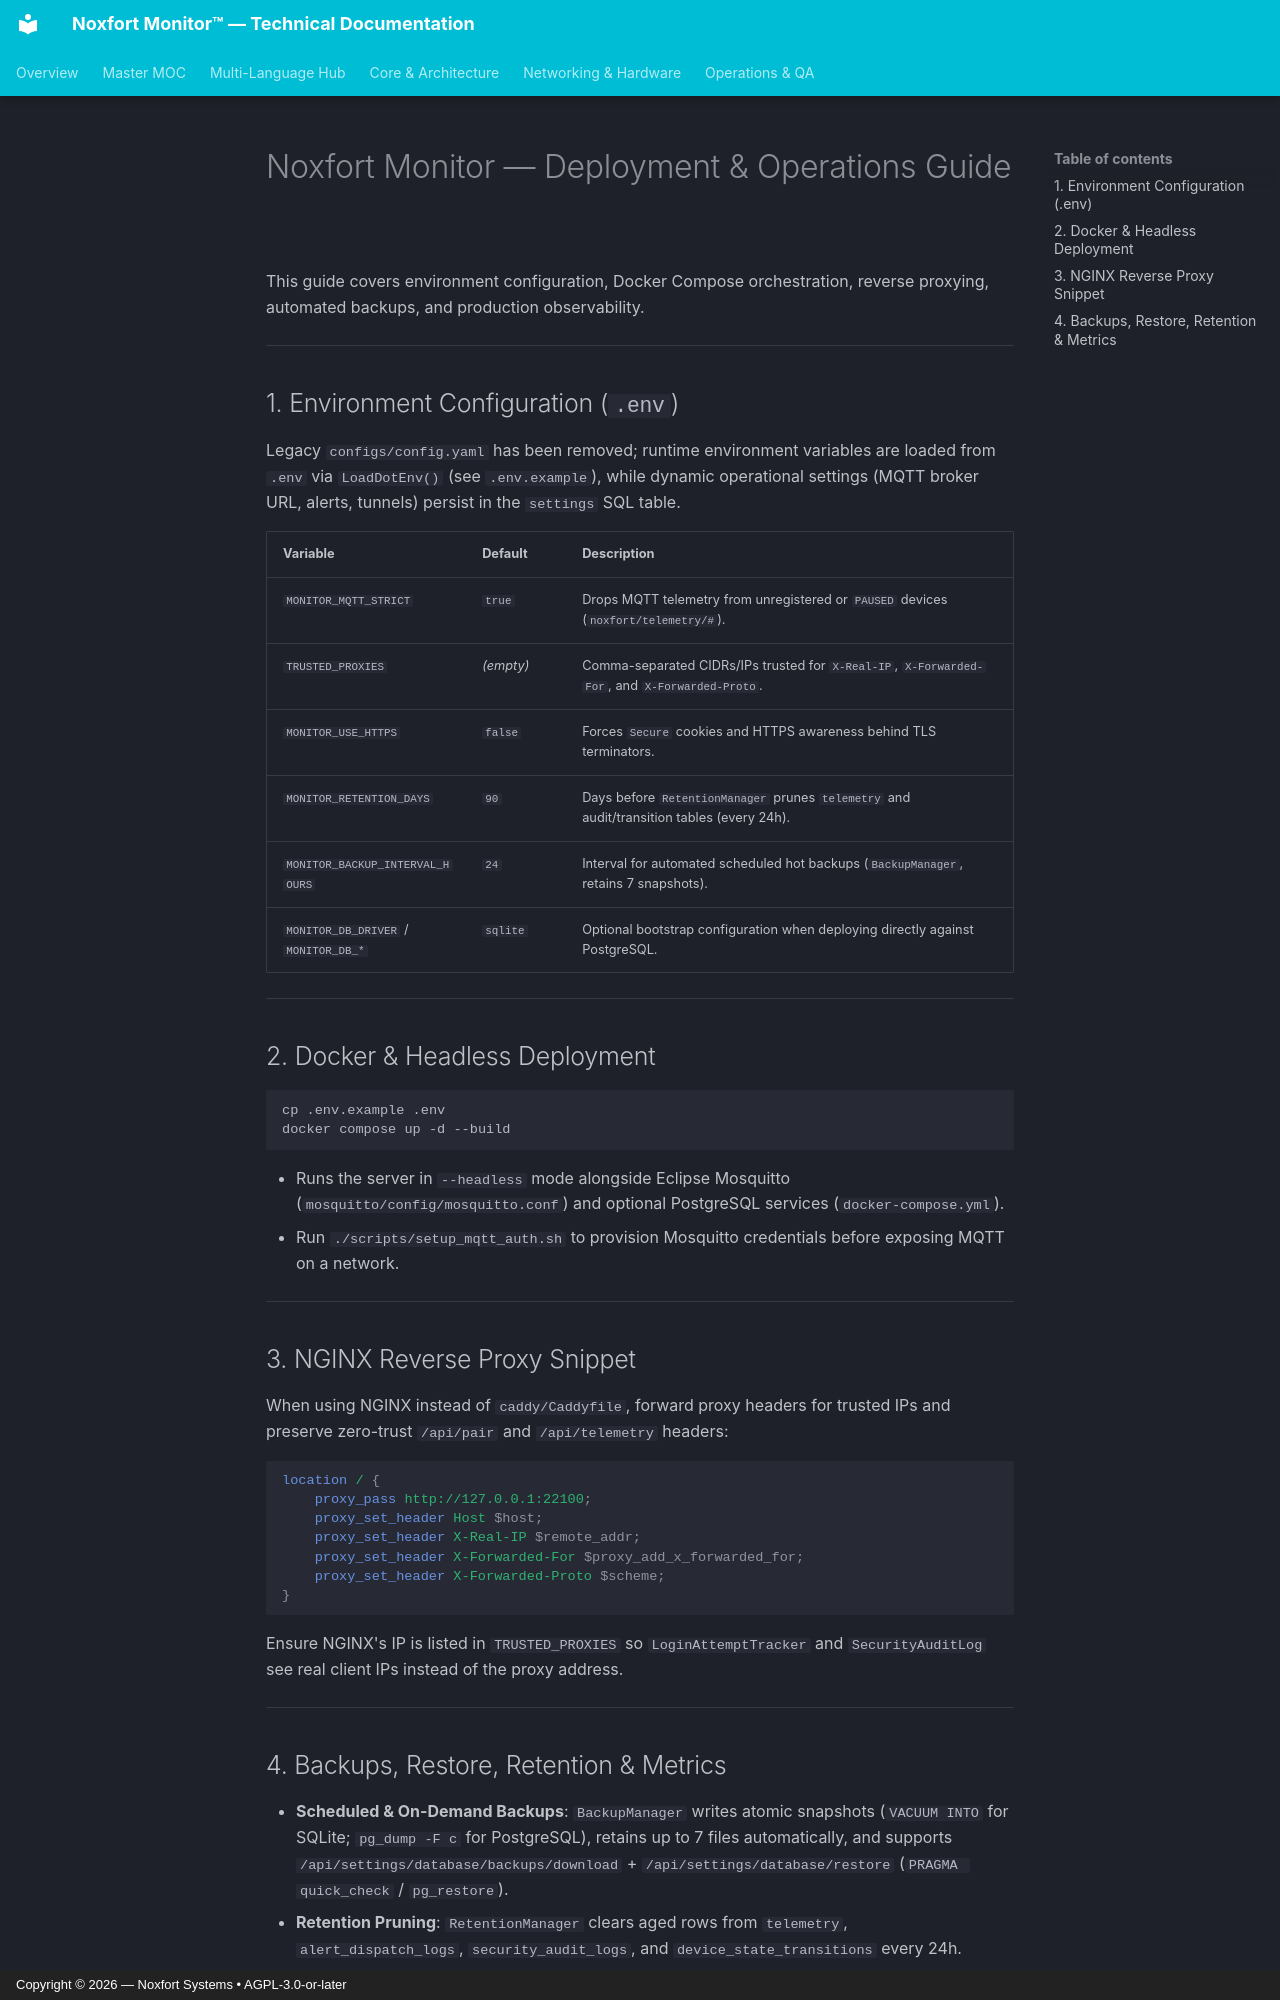

repository: Noxfort-Systems-Brazil/MONITOR · page: en/deployment/index.html · generator: mkdocs · copyright: Copyright © 2026 — Noxfort Systems • AGPL-3.0-or-later

# Noxfort Monitor — Deployment & Operations Guide

This guide covers environment configuration, Docker Compose orchestration, reverse proxying, automated backups, and production observability.

---

## 1. Environment Configuration (`.env`)

Legacy `configs/config.yaml` has been removed; runtime environment variables are loaded from `.env` via `LoadDotEnv()` (see `.env.example`), while dynamic operational settings (MQTT broker URL, alerts, tunnels) persist in the `settings` SQL table.

| Variable | Default | Description |
| :--- | :--- | :--- |
| `MONITOR_MQTT_STRICT` | `true` | Drops MQTT telemetry from unregistered or `PAUSED` devices (`noxfort/telemetry/#`). |
| `TRUSTED_PROXIES` | *(empty)* | Comma-separated CIDRs/IPs trusted for `X-Real-IP`, `X-Forwarded-For`, and `X-Forwarded-Proto`. |
| `MONITOR_USE_HTTPS` | `false` | Forces `Secure` cookies and HTTPS awareness behind TLS terminators. |
| `MONITOR_RETENTION_DAYS` | `90` | Days before `RetentionManager` prunes `telemetry` and audit/transition tables (every 24h). |
| `MONITOR_BACKUP_INTERVAL_HOURS` | `24` | Interval for automated scheduled hot backups (`BackupManager`, retains 7 snapshots). |
| `MONITOR_DB_DRIVER` / `MONITOR_DB_*` | `sqlite` | Optional bootstrap configuration when deploying directly against PostgreSQL. |

---

## 2. Docker & Headless Deployment

```bash
cp .env.example .env
docker compose up -d --build
```

* Runs the server in `--headless` mode alongside Eclipse Mosquitto (`mosquitto/config/mosquitto.conf`) and optional PostgreSQL services (`docker-compose.yml`).
* Run `./scripts/setup_mqtt_auth.sh` to provision Mosquitto credentials before exposing MQTT on a network.

---

## 3. NGINX Reverse Proxy Snippet

When using NGINX instead of `caddy/Caddyfile`, forward proxy headers for trusted IPs and preserve zero-trust `/api/pair` and `/api/telemetry` headers:

```nginx
location / {
    proxy_pass http://127.0.0.1:22100;
    proxy_set_header Host $host;
    proxy_set_header X-Real-IP $remote_addr;
    proxy_set_header X-Forwarded-For $proxy_add_x_forwarded_for;
    proxy_set_header X-Forwarded-Proto $scheme;
}
```

Ensure NGINX's IP is listed in `TRUSTED_PROXIES` so `LoginAttemptTracker` and `SecurityAuditLog` see real client IPs instead of the proxy address.

---
